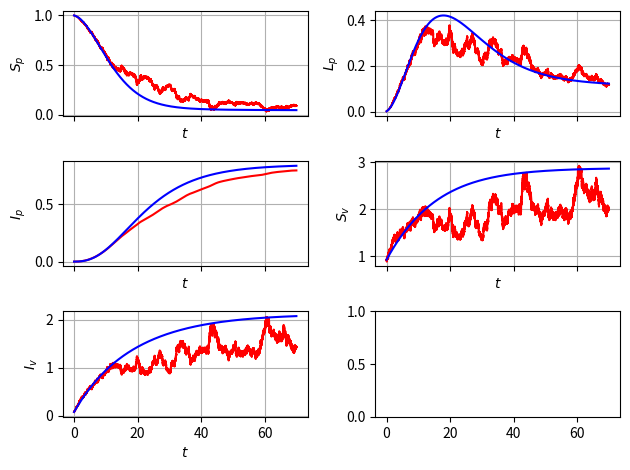

This chart was generated by the following Python code:
import numpy as np
from scipy.integrate import odeint
import matplotlib.pyplot as plt

'''This file compute the Euler-Maruyama method of tomato system:
We use to solve the SDE system taking the stochastic differential in the parameter 
r_l^tilde dt=r_l dt + sigma_l dB_t
gamma^tilde dt=gammadt +sigma_vdB_t.
'''
########################################################################################################################

num_sims = 5
########################################################################################################################
def brownian_path_sampler(step_size,number_max_of_steps):
    normal_sampler = np.sqrt(step_size)*np.random.randn(number_max_of_steps)
    w_t = np.zeros(number_max_of_steps+1)
    w_t[1:] = np.cumsum(normal_sampler)

    return (normal_sampler,w_t)
########################################################################################################################
T = 70
N = 2 ** 16
dt = T/N

y_init = np.array([0.998999, 0.001, 0.000001, 0.92, 0.08])

beta_p = 0.1
r_l = 0.01
sigma_l = 0.1
sigma_v = 0.1
r_i = 0.01
b = 0.075
beta_v = 0.003
gamma = 0.06
theta = 0.4
mu = 0.3
R_0 = np.sqrt(beta_v * mu * b * beta_p / (r_l * r_l * ( r_i + b) * gamma))
########################################################################################################################
def F_func(y, t):
    s_p = y[0]
    l_p = y[1]
    i_p = y[2]
    s_v = y[3]
    i_v = y[4]

    s_p_prime_d = -beta_p * s_p * i_v + r_l * l_p + r_i * i_p
    l_p_prime_d = beta_p * s_p * i_v - b * l_p - r_l * l_p
    i_p_prime_d = b * l_p - r_i * i_p
    s_v_prime_d = - beta_v * s_v * i_p - gamma * s_v + (1 - theta) * mu
    i_v_prime_d = beta_v * s_v * i_p - gamma * i_v + theta * mu
    rhs_d_np_array = np.array([s_p_prime_d, l_p_prime_d, i_p_prime_d, s_v_prime_d, i_v_prime_d])
    return (rhs_d_np_array)

########################################################################################################################
def G_func(y, t):
    s_p = y[0]
    l_p = y[1]
    i_p = y[2]
    s_v = y[3]
    i_v = y[4]

    s_p_prime_s = sigma_l * l_p
    l_p_prime_s = -sigma_l * l_p
    i_p_prime_s = 0
    s_v_prime_s = -sigma_v * s_v
    i_v_prime_s = -sigma_v * i_v
    rhs_s_np_array = np.array([s_p_prime_s, l_p_prime_s, i_p_prime_s, s_v_prime_s, i_v_prime_s])
    return (rhs_s_np_array)
########################################################################################################################

dB,B_t = brownian_path_sampler(dt,N) #generating the path

ts = np.arange(0, T, dt)
ys = np.zeros((5,N))

ys[:,0] = y_init

for _ in range(num_sims):

    for i in range(1, ts.size):
        t = (i-1) * dt
        y = ys[:,i-1]
        ys[:,i] = y + F_func(y, t) * dt + G_func(y, t) * dB[i-1]
    #plt.plot(ts, ys[2,:],color = 'r', label="Stochastic Solution")
########################################################################################################################
######################################### DETERMINISTIC SOLUTION #######################################################
def rhs(y, t_zero):
    s_p = y[0]
    l_p = y[1]
    i_p = y[2]
    s_v = y[3]
    i_v = y[4]

    s_p_prime = r_l * l_p + r_i * i_p - beta_p * s_p * i_v
    l_p_prime = beta_p * s_p * i_v - b * l_p - r_l * l_p
    i_p_prime = b * l_p - r_i * i_p
    s_v_prime = - beta_v * s_v * i_p - gamma * s_v + (1 - theta) * mu
    i_v_prime = beta_v * s_v * i_p - gamma * i_v + theta * mu
    rhs_np_array = np.array([s_p_prime, l_p_prime, i_p_prime, s_v_prime, i_v_prime])
    return (rhs_np_array)
y_zero = np.array([0.998999, 0.001, 0.000001, 0.92, 0.08])
t = np.linspace(0, T, N)
sol = odeint(rhs, y_zero, t)
########################################################################################################################
########################################################################################################################
fig, axs = plt.subplots(3, 2, sharex=True)
fig.subplots_adjust(left=0.08, right=0.98, wspace=0.3)
ax0 = axs[0, 0]
ax0.plot(ts, ys[0,:],color = 'r', label="Stochastic Solution")
ax0.plot(t, sol[:, 0], color ='b',label="Deterministic Solution")
ax0.set_xlabel('$t$')
ax0.set_ylabel('$S_p$')
ax0.grid(True)

ax1 = axs[0, 1]
ax1.plot(ts, ys[1,:],color = 'r', label="Stochastic Solution")
ax1.plot(t, sol[:, 1], color ='b',label="Deterministic Solution")
ax1.set_xlabel('$t$')
ax1.set_ylabel('$L_p$')
ax1.grid(True)

ax2 = axs[1, 0]
ax2.plot(ts, ys[2,:],color = 'r', label="Stochastic Solution")
ax2.plot(t, sol[:, 2], color ='b',label="Deterministic Solution")
ax2.set_xlabel('$t$')
ax2.set_ylabel('$I_p$')
ax2.grid(True)

ax3 = axs[1, 1]
ax3.plot(ts, ys[3,:],color = 'r', label="Stochastic Solution")
ax3.plot(t, sol[:, 3], color ='b',label="Deterministic Solution")
ax3.set_xlabel('$t$')
ax3.set_ylabel('$S_v$')
ax3.grid(True)

ax4 = axs[2, 0]
ax4.plot(ts, ys[4,:],color = 'r', label="Stochastic Solution")
ax4.plot(t, sol[:, 4], color ='b',label="Deterministic Solution")
ax4.set_xlabel('$t$')
ax4.set_ylabel('$I_v$')
ax4.grid(True)

plt.tight_layout()

print(R_0)
########################################################################################################################
########################################################################################################################
plt.show()